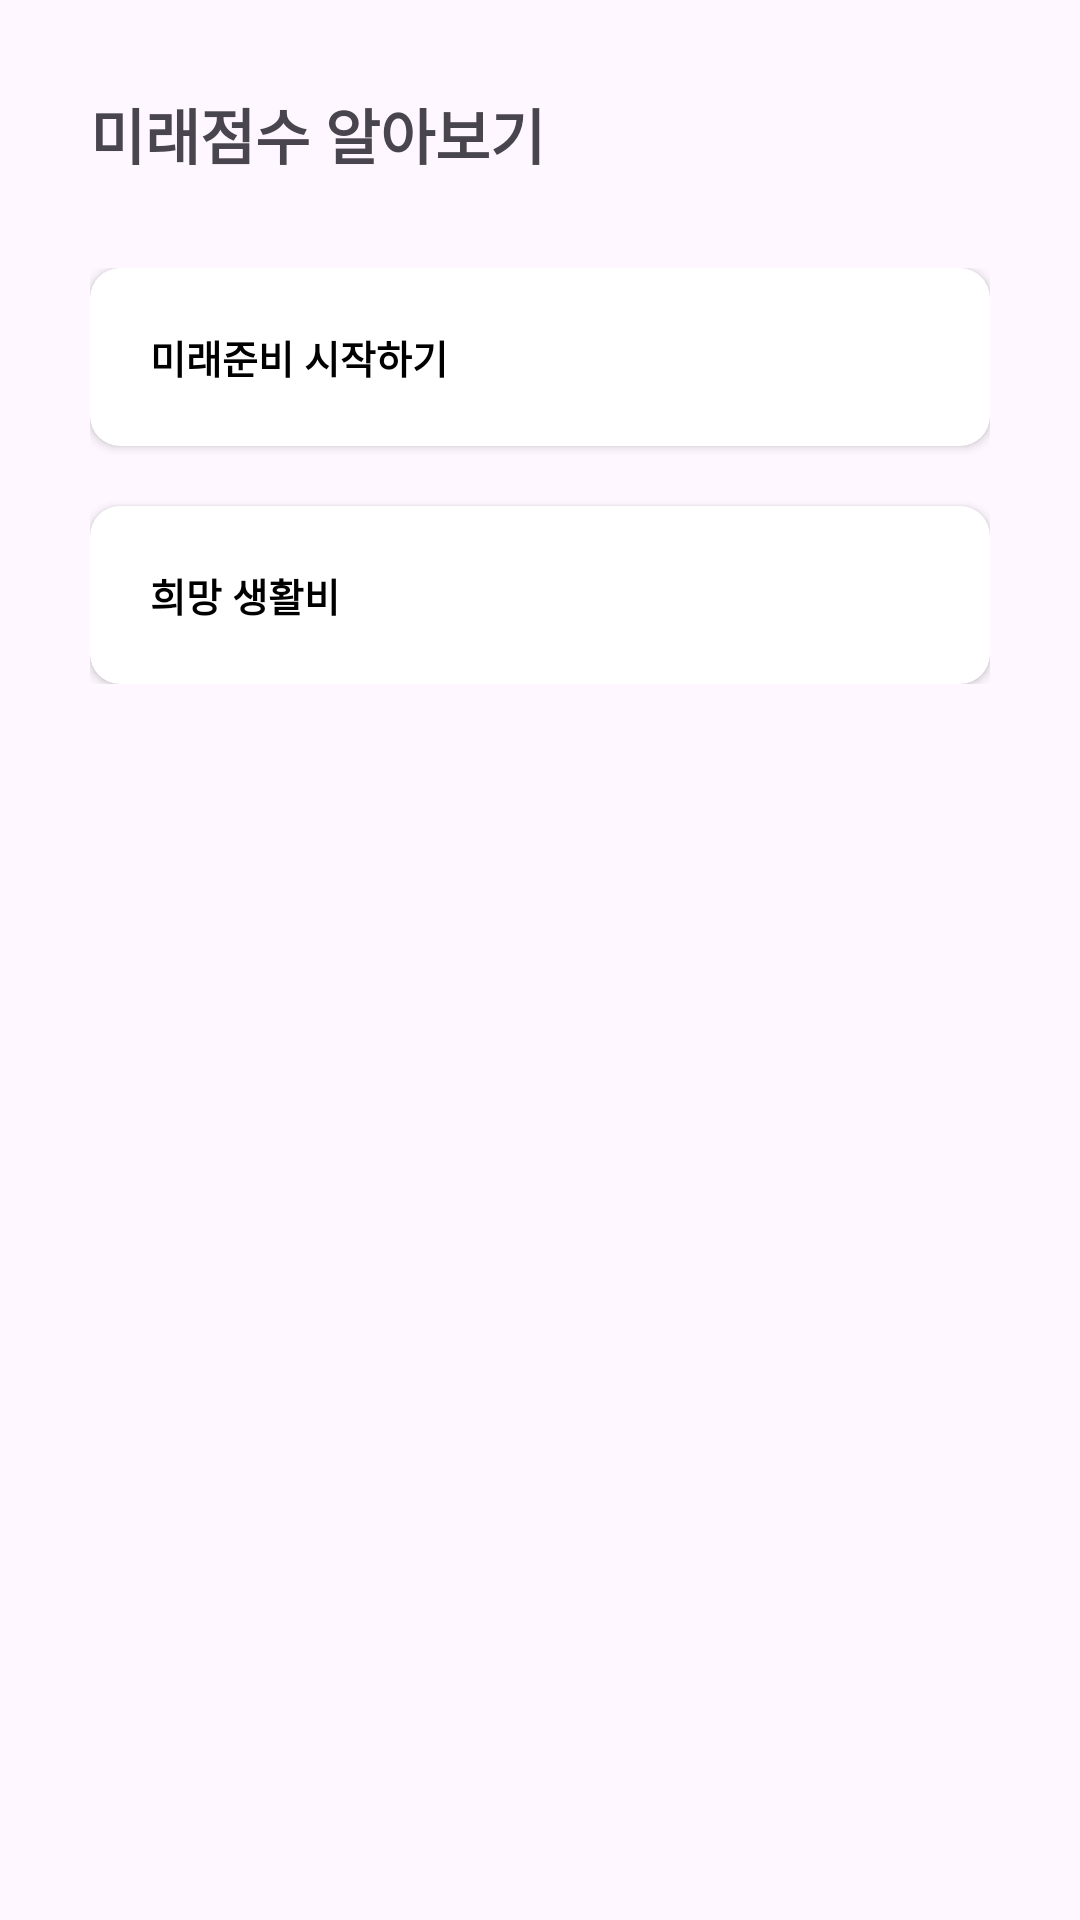

Reconstruct the res/layout file that produces this screen, plus the resources it refers to.
<!-- AndroidManifest.xml: application theme Theme.CustomChatbot -->
<!-- res/layout/activity_test.xml -->
<?xml version="1.0" encoding="utf-8"?>
<androidx.constraintlayout.widget.ConstraintLayout xmlns:android="http://schemas.android.com/apk/res/android"
    xmlns:app="http://schemas.android.com/apk/res-auto"
    xmlns:tools="http://schemas.android.com/tools"
    android:id="@+id/main"
    android:layout_width="match_parent"
    android:layout_height="match_parent"
    android:backgroundTint="#F4F4F4"
    tools:context=".TestActivity"
    android:padding="30dp">

    <TextView
        android:id="@+id/top_txt"
        app:layout_constraintTop_toTopOf="parent"
        app:layout_constraintStart_toStartOf="parent"
        android:layout_width="wrap_content"
        android:layout_height="wrap_content"
        android:text="미래점수 알아보기"
        android:textSize="20sp"
        android:fontFamily="sans-serif-black"/>

    <LinearLayout
        android:layout_marginTop="30dp"
        app:layout_constraintTop_toBottomOf="@id/top_txt"
        android:layout_width="match_parent"
        android:layout_height="wrap_content"
        android:orientation="vertical">


















        <androidx.cardview.widget.CardView
            android:onClick="expand"
            android:layout_width="match_parent"
            android:layout_height="wrap_content"
            app:cardCornerRadius="10dp"
            app:contentPadding="20dp">

            <LinearLayout
                android:id="@+id/layout"
                android:layout_width="wrap_content"
                android:layout_height="wrap_content"
                android:orientation="vertical"
                android:animateLayoutChanges="true">

                <TextView
                    android:layout_width="wrap_content"
                    android:layout_height="wrap_content"
                    android:text="미래준비 시작하기"
                    android:textSize="13sp"
                    android:textStyle="bold"
                    android:textColor="@color/black"
                    />
                <TextView
                    android:id="@+id/details"
                    android:layout_width="wrap_content"
                    android:layout_height="wrap_content"
                    android:visibility="gone"
                    android:text="조용히 미래준비 시작하기"
                    android:textSize="18sp"
                    />

            </LinearLayout>

        </androidx.cardview.widget.CardView>

        <androidx.cardview.widget.CardView
            android:onClick="expand2"
            android:layout_marginTop="20dp"
            android:layout_width="match_parent"
            android:layout_height="wrap_content"
            app:cardCornerRadius="10dp"
            app:contentPadding="20dp">

            <LinearLayout
                android:id="@+id/layout2"
                android:layout_width="wrap_content"
                android:layout_height="wrap_content"
                android:orientation="vertical"
                android:animateLayoutChanges="true">

                <TextView
                    android:layout_width="wrap_content"
                    android:layout_height="wrap_content"
                    android:text="희망 생활비"
                    android:textSize="13sp"
                    android:textStyle="bold"
                    android:textColor="@color/black"
                    />
                <TextView
                    android:id="@+id/details2"
                    android:layout_width="wrap_content"
                    android:layout_height="wrap_content"
                    android:visibility="gone"
                    android:text="조용히 미래준비 시작하기"
                    android:textSize="18sp"
                    />

            </LinearLayout>

        </androidx.cardview.widget.CardView>
    </LinearLayout>
</androidx.constraintlayout.widget.ConstraintLayout>
<!-- res/layout/mycustomview.xml (included above) -->
<?xml version="1.0" encoding="utf-8"?>
<androidx.constraintlayout.widget.ConstraintLayout xmlns:android="http://schemas.android.com/apk/res/android"
    android:layout_width="match_parent"
    android:layout_height="match_parent"
    xmlns:app="http://schemas.android.com/apk/res-auto">

    <TextView
        app:layout_constraintTop_toTopOf="parent"
        app:layout_constraintEnd_toEndOf="parent"
        app:layout_constraintStart_toStartOf="parent"
        android:layout_width="match_parent"
        android:layout_height="300dp"
        android:text="내부 뷰"
        android:textSize="20sp"/>

</androidx.constraintlayout.widget.ConstraintLayout>
<!-- resources referenced by this layout -->
<resources>
  <style name="Theme.CustomChatbot" parent="Base.Theme.CustomChatbot" />
  <style name="Base.Theme.CustomChatbot" parent="Theme.Material3.DayNight.NoActionBar">
          
          
      </style>
  <!-- not gathered from this repository: default colours our renderer supplied (Android Studio template values) -->
  <color name="black">#FF000000</color>
</resources>
